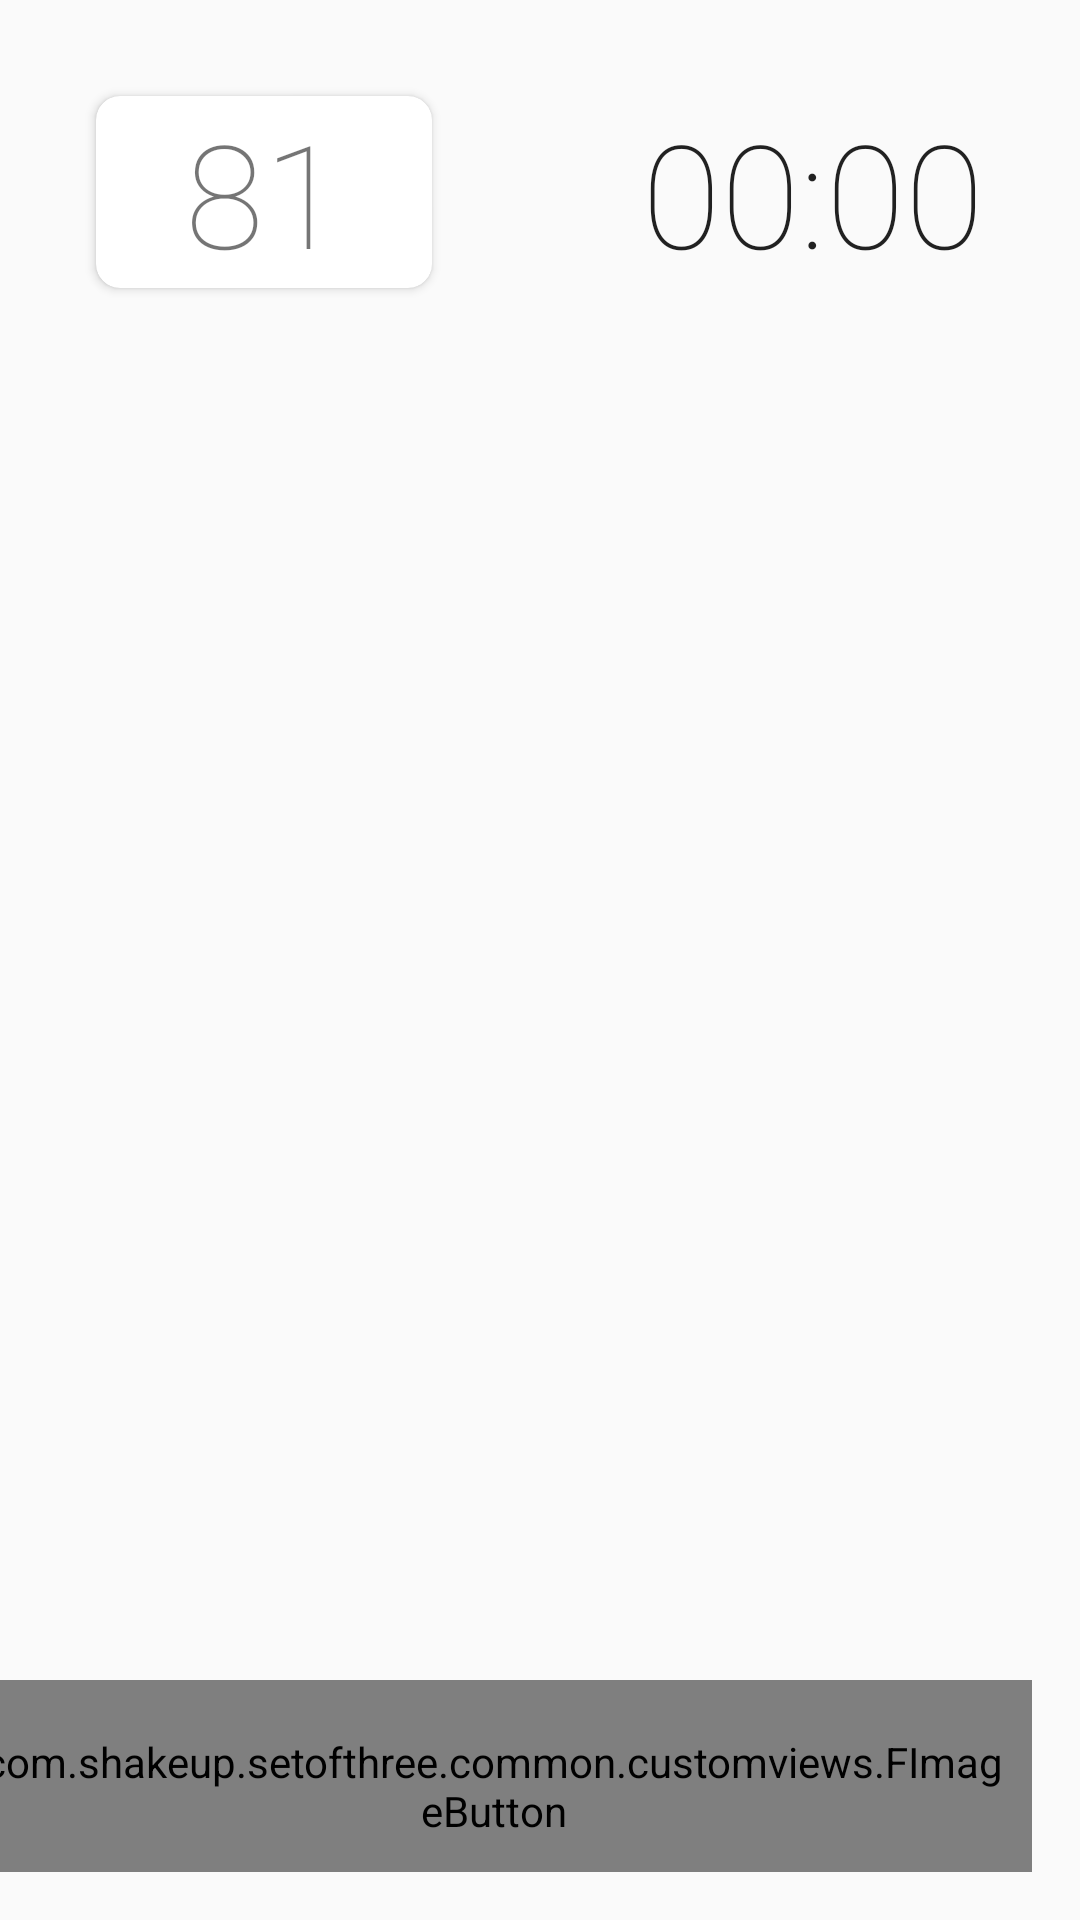

Reconstruct the res/layout file that produces this screen, plus the resources it refers to.
<!-- AndroidManifest.xml: application theme AppTheme.FullScreen -->
<!-- res/layout/fragment_game_normal.xml -->
<?xml version="1.0" encoding="utf-8"?>
<android.support.constraint.ConstraintLayout xmlns:android="http://schemas.android.com/apk/res/android"
    xmlns:app="http://schemas.android.com/apk/res-auto"
    xmlns:tools="http://schemas.android.com/tools"
    android:id="@id/content_frame"
    style="@style/ActivityTheme"
    android:layout_width="match_parent"
    android:layout_height="match_parent"
    android:transitionGroup="true">

    <android.support.v7.widget.CardView
        android:id="@+id/card_count"
        android:layout_width="@dimen/set_card_width"
        android:layout_height="@dimen/set_card_height"
        android:layout_margin="32dp"
        android:transitionGroup="true"
        app:cardCornerRadius="8dp"
        app:cardElevation="@dimen/cardview_default_elevation"
        app:layout_constraintLeft_toLeftOf="parent"
        app:layout_constraintTop_toTopOf="parent">

        <TextView
            android:id="@+id/deck_remaining"
            style="@style/GameUiHeader"
            android:layout_width="wrap_content"
            android:layout_height="wrap_content"
            android:layout_gravity="center"
            android:gravity="center"
            android:text="@string/normal_deck_remaining"
            app:layout_constraintRight_toRightOf="parent"
            app:layout_constraintTop_toTopOf="parent"
            tools:text="81" />

    </android.support.v7.widget.CardView>

    <Chronometer
        android:id="@+id/game_timer"
        style="@style/GameUiHeader"
        android:layout_width="wrap_content"
        android:layout_height="wrap_content"
        android:layout_gravity="center"
        android:layout_margin="32dp"
        app:layout_constraintRight_toRightOf="parent"
        app:layout_constraintTop_toTopOf="parent" />

    
    <FrameLayout
        android:id="@+id/game_frame"
        android:layout_width="0dp"
        android:layout_height="0dp"
        android:layout_marginEnd="16dp"
        android:layout_marginStart="16dp"
        android:overScrollMode="never"
        android:transitionGroup="true"
        app:layout_constraintBottom_toBottomOf="parent"
        app:layout_constraintDimensionRatio="H, 1:1"
        app:layout_constraintLeft_toLeftOf="parent"
        app:layout_constraintRight_toRightOf="parent"
        app:layout_constraintTop_toTopOf="parent">

        <include layout="@layout/fragment_game" />

    </FrameLayout>

    <info.hoang8f.widget.FButton
        android:id="@+id/button_hint"
        style="@style/FlatButtonStyle"
        android:layout_width="128dp"
        android:layout_height="64dp"
        android:layout_margin="16dp"
        android:text="@string/button_hint"
        android:textColor="@color/primary_text_inverse"
        app:buttonColor="@color/fbutton_color_turquoise"
        app:layout_constraintBottom_toBottomOf="parent"
        app:layout_constraintLeft_toLeftOf="parent"
        app:shadowColor="@color/fbutton_color_green_sea"
        app:shadowHeight="5dp" />

    <com.shakeup.setofthree.common.customviews.FImageButton
        android:id="@+id/button_pause"
        style="@style/FlatButtonStyle"
        android:layout_width="wrap_content"
        android:layout_height="64dp"
        android:layout_margin="16dp"
        android:src="@drawable/ic_pause_white_48dp"
        android:text="@string/button_hint"
        android:textColor="@color/primary_text_inverse"
        app:buttonColor="@color/fbutton_color_silver"
        app:layout_constraintBottom_toBottomOf="parent"
        app:layout_constraintRight_toRightOf="parent"
        app:shadowColor="@color/fbutton_color_concrete"
        app:shadowHeight="5dp" />


</android.support.constraint.ConstraintLayout>
<!-- res/layout/fragment_game.xml (included above) -->
<?xml version="1.0" encoding="utf-8"?>
<android.support.constraint.ConstraintLayout xmlns:android="http://schemas.android.com/apk/res/android"
    xmlns:app="http://schemas.android.com/apk/res-auto"
    xmlns:tools="http://schemas.android.com/tools"
    android:layout_width="match_parent"
    android:layout_height="match_parent">

    <android.support.v7.widget.RecyclerView
        android:id="@+id/game_recycler_grid"
        android:layout_width="0dp"
        android:layout_height="wrap_content"
        android:overScrollMode="never"
        android:paddingBottom="8dp"
        android:paddingTop="8dp"
        android:clipToPadding="false"
        app:layout_constraintBottom_toBottomOf="parent"
        app:layout_constraintLeft_toLeftOf="parent"
        app:layout_constraintRight_toRightOf="parent"
        app:layout_constraintTop_toTopOf="parent" />

    <Button
        android:id="@+id/button_debug_end_game"
        android:layout_width="wrap_content"
        android:layout_height="wrap_content"
        android:text="@string/debug_end_game"
        android:visibility="gone"
        app:layout_constraintBottom_toBottomOf="parent"
        app:layout_constraintRight_toRightOf="parent"
        app:layout_constraintTop_toBottomOf="@id/game_recycler_grid"
        tools:visibility="visible" />

    <Button
        android:id="@+id/button_debug_refresh"
        android:layout_width="wrap_content"
        android:layout_height="wrap_content"
        android:text="@string/debug_refresh_board"
        android:visibility="gone"
        app:layout_constraintBottom_toBottomOf="@id/button_debug_end_game"
        app:layout_constraintRight_toLeftOf="@+id/button_debug_end_game"
        app:layout_constraintTop_toTopOf="@id/button_debug_end_game"
        tools:visibility="visible" />

</android.support.constraint.ConstraintLayout>
<!-- resources referenced by this layout -->
<resources>
  <color name="primary_text_inverse">#FEFEFE</color>
  <dimen name="set_card_height">64dp</dimen>
  <dimen name="set_card_width">112dp</dimen>
  <!-- drawable ic_pause_white_48dp: png bitmap (drawable-hdpi, 454 bytes) -->
  <string name="button_hint">Hint</string>
  <string name="debug_end_game">End Game</string>
  <string name="debug_refresh_board">Refresh</string>
  <string name="normal_deck_remaining">81</string>
  <style name="ActivityTheme">
          
      </style>
  <style name="FlatButtonStyle" parent="@style/Widget.AppCompat.Button.Borderless">
          <item name="android:paddingLeft">8dp</item>
          <item name="android:paddingRight">8dp</item>
          <item name="android:paddingBottom">3dp</item>
          <item name="android:fontFamily">sans-serif</item>
      </style>
  <style name="GameUiHeader">
          <item name="android:fontFamily">sans-serif-thin</item>
          <item name="android:textSize">48sp</item>
      </style>
  <style name="AppTheme.FullScreen" parent="@style/Theme.AppCompat.Light">
          
          <item name="colorPrimary">@color/primary</item>
          <item name="colorPrimaryDark">@color/primary_dark</item>
          <item name="colorAccent">@color/accent</item>
          <item name="windowNoTitle">true</item>
          <item name="windowActionBar">false</item>
          <item name="android:windowFullscreen">true</item>
          <item name="android:windowContentOverlay">@null</item>
          <item name="android:windowAnimationStyle">@android:style/Animation.Activity</item>
          <item name="android:windowActivityTransitions">true</item>
          <item name="android:windowContentTransitions">true</item>
          <item name="android:windowAllowEnterTransitionOverlap">true</item>
          <item name="android:windowAllowReturnTransitionOverlap">true</item>
      </style>
  <color name="primary">#673AB7</color>
  <color name="primary_dark">#512DA8</color>
  <color name="accent">#4CAF50</color>
</resources>
